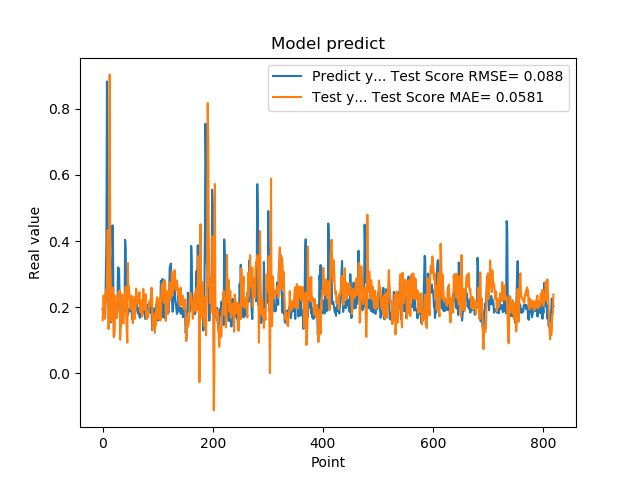

Source data for this figure (header and first rows):
1.941800117492676059e-01, 1.608539039290770301e-01
1.970258951187133512e-01, 2.021280714182241978e-01
1.859861761331558505e-01, 2.355144933471956248e-01
1.705197989940643033e-01, 1.914882379746009056e-01
1.844120919704437256e-01, 1.647713829034564426e-01
1.779371052980423251e-01, 2.409883889456488626e-01
3.004232645034790039e-01, 2.165961455471984987e-01
3.969086110591887873e-01, 2.565490423068675363e-01
8.820003867149353027e-01, 2.593069066880482332e-01
6.841114759445190430e-01, 4.309641652467828821e-01
2.116497457027435580e-01, 4.336760199777603964e-01
2.014262527227401733e-01, 1.344386919982823447e-01
2.061583995819092074e-01, 3.941490578196470418e-01
3.160260915756225586e-01, 9.033837841959215798e-01
3.489396274089813232e-01, 3.291569368403333140e-01
1.544443815946578979e-01, 2.599162676907645908e-01
1.959947794675827026e-01, 1.578789274690227395e-01
1.894801408052444180e-01, 2.041679093184023130e-01
4.474425017833709162e-01, 2.243719058439899161e-01
3.771362304687500555e-01, 2.595958682171142229e-01
1.889318972826004028e-01, 1.109354517881951108e-01
1.752775162458419522e-01, 1.096052844123733411e-01
1.822472065687180121e-01, 1.249225043688827474e-01
1.866402029991149902e-01, 2.348255642764459916e-01
1.715678423643112183e-01, 2.109456795904701143e-01
1.676391065120696744e-01, 1.971473328240214429e-01
1.773854047060013095e-01, 1.695825610838113950e-01
1.872433423995972235e-01, 2.142399597540359524e-01
3.204146027565002441e-01, 2.190416223676817931e-01
3.134283721446990967e-01, 2.461706751453586750e-01
3.171058297157288153e-01, 2.356907888048448418e-01
2.202603369951247891e-01, 2.511582481261974698e-01
1.659800857305526733e-01, 1.014305584161875051e-01
1.415748745203018188e-01, 1.484147293678776680e-01
1.852595061063766479e-01, 1.499774174103280511e-01
1.814238876104354858e-01, 2.389415162368689616e-01
1.905867606401443481e-01, 1.735798792832907445e-01
1.810430586338043213e-01, 1.607566020819859165e-01
1.954265981912612915e-01, 1.512663603107847199e-01
2.029463946819305142e-01, 2.091419092376788635e-01
1.862521618604660034e-01, 2.364539926880790122e-01
4.038094580173492432e-01, 2.258066249096764011e-01
3.743042349815369207e-01, 2.623004001614134273e-01
2.572054266929626465e-01, 1.742620288246761462e-01
2.253161966800689420e-01, 1.287506735845940220e-01
1.787700653076171875e-01, 9.280842512904673158e-02
1.761920750141143799e-01, 3.333007367402611720e-01
1.861467957496643066e-01, 2.287070800116226543e-01
1.954011768102645874e-01, 2.629269418655886259e-01
1.907722949981689176e-01, 2.261558532630041640e-01
1.898660957813262939e-01, 2.239661690969302899e-01
2.001174986362457275e-01, 1.947488658305260578e-01
1.922753006219863892e-01, 2.332894163855935010e-01
1.810636967420578003e-01, 2.344832578800842005e-01
1.635809391736984530e-01, 2.125522821316498667e-01
1.916799396276473999e-01, 1.519566268147053145e-01
2.058236002922058105e-01, 2.199340905267452295e-01
1.857409924268722812e-01, 2.305170404424314867e-01
1.752161234617233276e-01, 2.037984959146184882e-01
1.845117062330245972e-01, 1.652360117956036267e-01
2.143009155988692682e-01, 2.005737498908391481e-01
... 759 more rows
